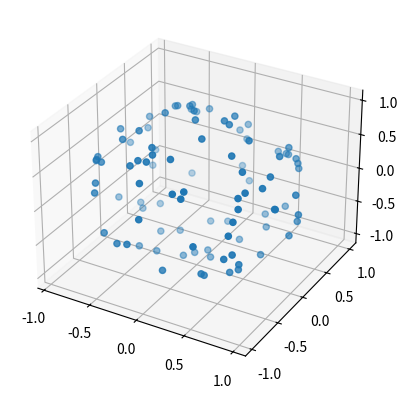

The matplotlib source for this figure:
import numpy as np   
from math import sqrt, log, sin, cos, pi
import matplotlib.pyplot as plt
from mpl_toolkits.mplot3d import Axes3D

def generate_directions(dim=3, slices=100):
    dirs = np.zeros((slices, dim))
    for slice in range(slices):
        n = 0
        for i in range(0,dim,2):
            randGauss = np.random.randn(2)
            dirs[slice][i] = randGauss[0]
            n += dirs[slice][i] * dirs[slice][i]
            if i < dim-1:
                dirs[slice][i + 1] = randGauss[1]
                n += dirs[slice][i + 1] * dirs[slice][i + 1]
        n = sqrt(n)
        for i in range(dim):
            dirs[slice][i] /= n
    return dirs

dirs = generate_directions()
fig = plt.figure()
ax = fig.add_subplot(111, projection='3d')
ax.scatter(dirs[:,0],dirs[:,1],dirs[:,2])
plt.show()
#for angle in range(0, 360):
#    ax.view_init(30, angle)
#    plt.draw()
#    plt.pause(.001)
